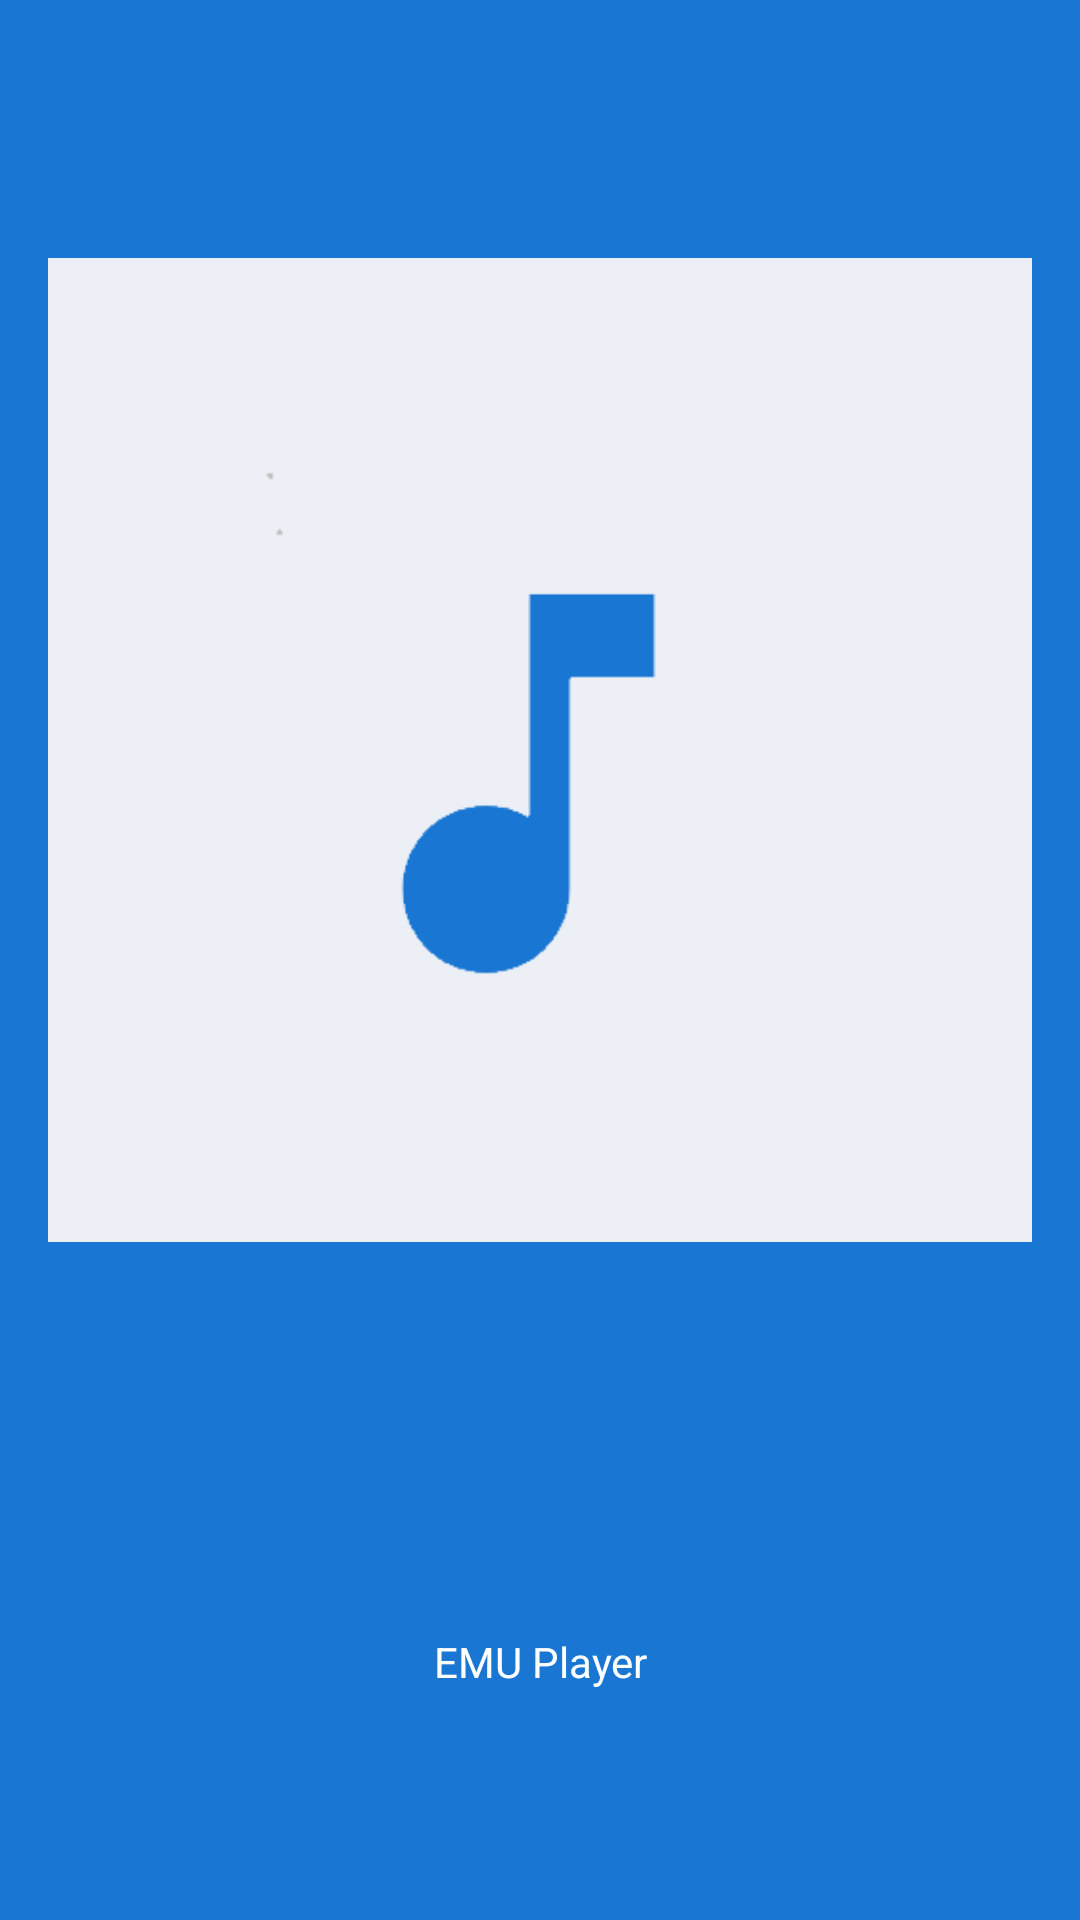

Write the Android layout XML for this screen, with the resource values it uses.
<!-- AndroidManifest.xml: application theme music_player_splash -->
<!-- res/layout/nav_header.xml -->
<?xml version="1.0" encoding="utf-8"?>
<LinearLayout xmlns:android="http://schemas.android.com/apk/res/android"
    xmlns:app="http://schemas.android.com/apk/res-auto"
    android:orientation="vertical"
    android:layout_width="match_parent"
    android:layout_height="200dp"
    android:padding="16dp"
    android:layout_marginTop="96dp"
    android:background="@color/mainPrimaryColor">


    <ImageView
        android:id="@+id/imageView"
        android:layout_width="match_parent"
        android:layout_height="match_parent"
        android:layout_weight=".3"
        app:srcCompat="@drawable/player_icon" />

    <TextView
        android:id="@+id/textView"
        android:layout_width="match_parent"
        android:layout_height="match_parent"
        android:layout_weight="1"
        android:gravity="center"
        android:text="EMU Player"
        android:textColor="@color/white" />
</LinearLayout>
<!-- resources referenced by this layout -->
<resources>
  <color name="mainPrimaryColor">#1976D2</color>
  <color name="white">#FFFFFFFF</color>
  <!-- drawable player_icon: png bitmap (drawable, 3795 bytes) -->
  <style name="music_player_splash" parent="Theme.MaterialComponents.Light.NoActionBar">
          <item name="android:windowBackground">@drawable/slash_screen_icon</item>
      </style>
  <!-- drawable slash_screen_icon (drawable) -->
  <?xml version="1.0" encoding="utf-8"?>
  <layer-list xmlns:android="http://schemas.android.com/apk/res/android">
      <item android:drawable="@color/white" />
      <item
          android:drawable="@drawable/ic_baseline_music_splash"
          android:gravity="center" />
  </layer-list>
  <!-- drawable ic_baseline_music_splash (drawable) -->
  <vector android:height="132dp" android:tint="@color/mainPrimaryColor"
      android:viewportHeight="24" android:viewportWidth="24"
      android:width="132dp" xmlns:android="http://schemas.android.com/apk/res/android">
      <path android:fillColor="@android:color/white" android:pathData="M12,3v10.55c-0.59,-0.34 -1.27,-0.55 -2,-0.55 -2.21,0 -4,1.79 -4,4s1.79,4 4,4 4,-1.79 4,-4V7h4V3h-6z"/>
  </vector>
</resources>
